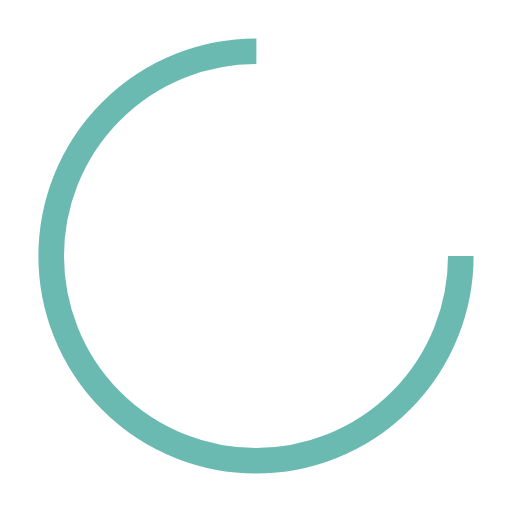
t = 0.00 s
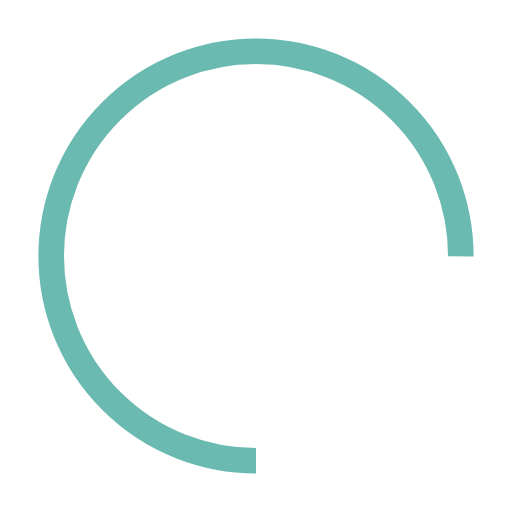
t = 0.25 s
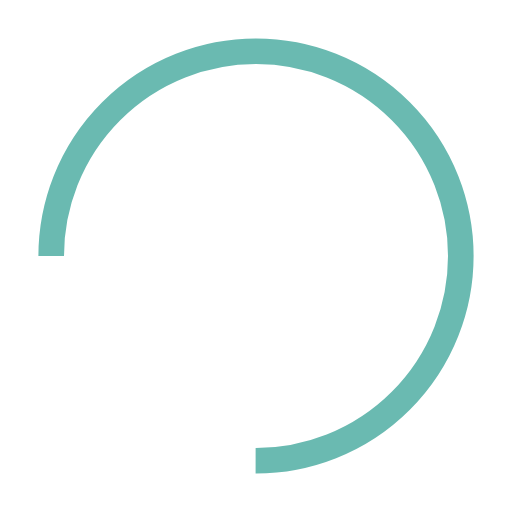
t = 0.50 s
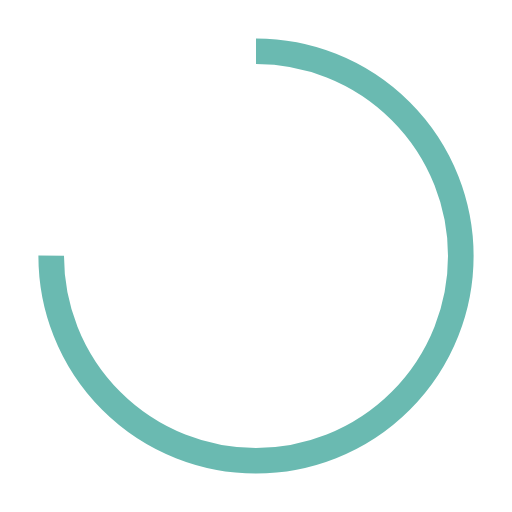
t = 0.75 s

The animated SVG that drew these frames (rendered in a browser with its animation timeline set to each time). Animation: 1 SMIL element (animateTransform=1); one cycle of 1.00 s, repeats indefinitely.

<?xml version="1.0" encoding="utf-8"?>
<svg xmlns="http://www.w3.org/2000/svg" xmlns:xlink="http://www.w3.org/1999/xlink" style="margin: auto; background: none; display: block; shape-rendering: auto;" width="100px" height="100px" viewBox="0 0 100 100" preserveAspectRatio="xMidYMid">
<circle cx="50" cy="50" fill="none" stroke="#6abab1" stroke-width="5" r="40" stroke-dasharray="188.49555921538757 64.83185307179586" transform="rotate(197.338 50 50)">
  <animateTransform attributeName="transform" type="rotate" repeatCount="indefinite" dur="1s" values="0 50 50;360 50 50" keyTimes="0;1"></animateTransform>
</circle>
<!-- [ldio] generated by https://loading.io/ --></svg>